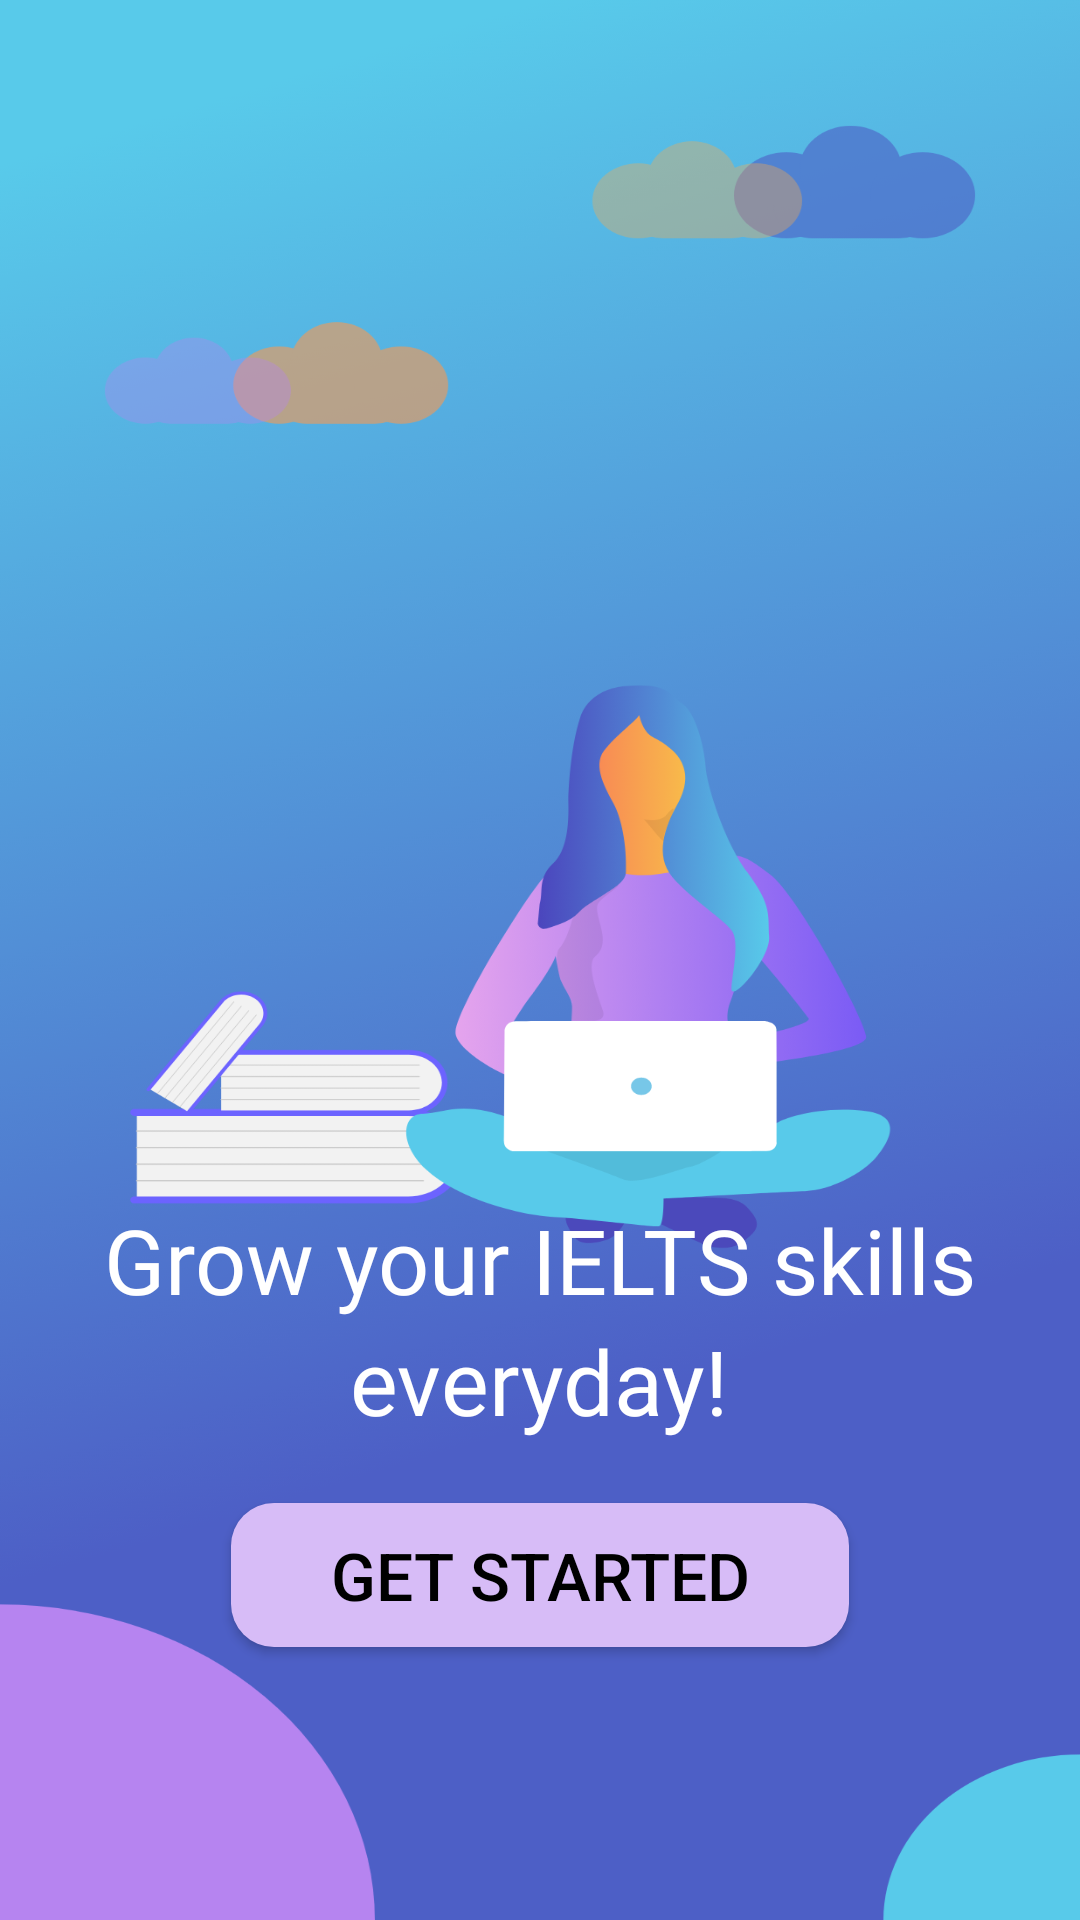

Reconstruct the res/layout file that produces this screen, plus the resources it refers to.
<!-- AndroidManifest.xml: application theme Theme.IEltSApplication -->
<!-- res/layout/activity_main.xml -->
<?xml version="1.0" encoding="utf-8"?>
<LinearLayout
    xmlns:android="http://schemas.android.com/apk/res/android"
    xmlns:app="http://schemas.android.com/apk/res-auto"
    xmlns:tools="http://schemas.android.com/tools"
    android:layout_width="match_parent"
    android:layout_height="match_parent"
    android:orientation="vertical"
    android:gravity="center"
    android:background="@drawable/onboarding"
    tools:context=".MainActivity">

    <TextView
        android:layout_width="wrap_content"
        android:layout_height="wrap_content"
        android:text="@string/grow_ielts_txt"
        app:layout_constraintBottom_toBottomOf="parent"
        app:layout_constraintEnd_toEndOf="parent"
        app:layout_constraintStart_toStartOf="parent"
        android:textSize="30sp"
        android:textColor="@color/white"
        android:fontFamily="@font/bold"
        android:layout_marginTop="150pt"
        />

    <TextView
        android:layout_width="wrap_content"
        android:layout_height="wrap_content"
        android:text="everyday!"
        app:layout_constraintBottom_toBottomOf="parent"
        app:layout_constraintEnd_toEndOf="parent"
        app:layout_constraintStart_toStartOf="parent"
        android:textSize="30sp"
        android:textColor="@color/white"
        android:fontFamily="@font/bold"
        />

    <androidx.appcompat.widget.AppCompatButton
        android:id="@+id/button_get_started"
        android:layout_width="100pt"
        android:layout_height="wrap_content"
        android:text="Get Started"
        android:textSize="22sp"
        android:textColor="@color/black"
        android:background="@drawable/button_select"
        android:layout_marginTop="10pt"
        />

</LinearLayout>
<!-- resources referenced by this layout -->
<resources>
  <!-- drawable button_select (drawable) -->
  <?xml version="1.0" encoding="utf-8"?>
  <selector xmlns:android="http://schemas.android.com/apk/res/android">
       <item>
  
               <shape android:shape="rectangle">
                   <solid android:color="#D7BCF7"/>
                   <corners android:radius="7pt"/>
  
               </shape>
  
           </item>
  </selector>
  <!-- drawable onboarding: png bitmap (drawable-hdpi, 148781 bytes) -->
  <string name="grow_ielts_txt">Grow your IELTS skills </string>
  <style name="Theme.IEltSApplication" parent="Theme.MaterialComponents.DayNight.DarkActionBar">
          
          <item name="colorPrimary">@color/purple_500</item>
          <item name="colorPrimaryVariant">@color/purple_700</item>
          <item name="colorOnPrimary">@color/white</item>
          
          <item name="colorSecondary">@color/teal_200</item>
          <item name="colorSecondaryVariant">@color/teal_700</item>
          <item name="colorOnSecondary">@color/black</item>
          
          <item name="android:statusBarColor" tools:targetApi="l">?attr/colorPrimaryVariant</item>
          
      </style>
  <!-- not gathered from this repository: default colours our renderer supplied (Android Studio template values) -->
  <color name="purple_500">#FF6200EE</color>
  <color name="purple_700">#FF3700B3</color>
  <color name="teal_200">#FF03DAC5</color>
  <color name="teal_700">#FF018786</color>
  <color name="black">#FF000000</color>
  <color name="white">#FFFFFFFF</color>
</resources>
